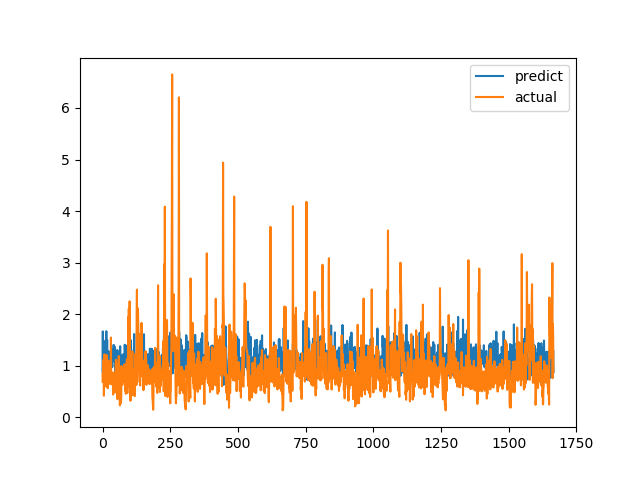

The table this chart was drawn from, first rows:
predict, actual
0.8824, 0.6915
1.666, 0.8558
0.9726, 0.7094
1.179, 1.015
1.025, 1.116
1.112, 0.4183
0.9976, 1.002
1.146, 1.219
1.244, 1.143
1.27, 0.6528
0.9277, 0.6747
1.491, 0.601
0.7721, 0.6695
1.372, 0.6538
1.668, 0.7814
1.009, 1.206
1.096, 0.8469
1.499, 0.8286
0.859, 0.6482
1.102, 0.5624
0.9542, 0.7183
1.029, 1.1
1.279, 0.9542
1.086, 0.729
0.9697, 0.6694
1.027, 0.8631
0.8116, 0.6465
0.7105, 0.8223
1.084, 0.9236
0.9433, 0.8301
0.93, 1.067
1.282, 1.546
1.05, 0.6827
0.9773, 0.6386
0.9734, 0.6464
1.075, 0.6881
0.9751, 0.7274
1.216, 0.65
1.322, 0.8694
1.225, 0.4409
1.094, 0.4519
1.403, 0.7575
1.092, 0.4952
1.081, 0.6851
1.373, 0.7244
1.1, 0.8654
1.157, 0.74
1.115, 0.8071
0.7964, 0.8204
1.299, 1.114
0.9604, 1.109
0.9859, 0.4751
1.169, 1.039
1.209, 0.9458
0.8056, 0.7878
1.302, 0.3505
0.9373, 0.9368
1.084, 0.9868
1.011, 0.647
0.9781, 1.03
... 1,606 more rows
